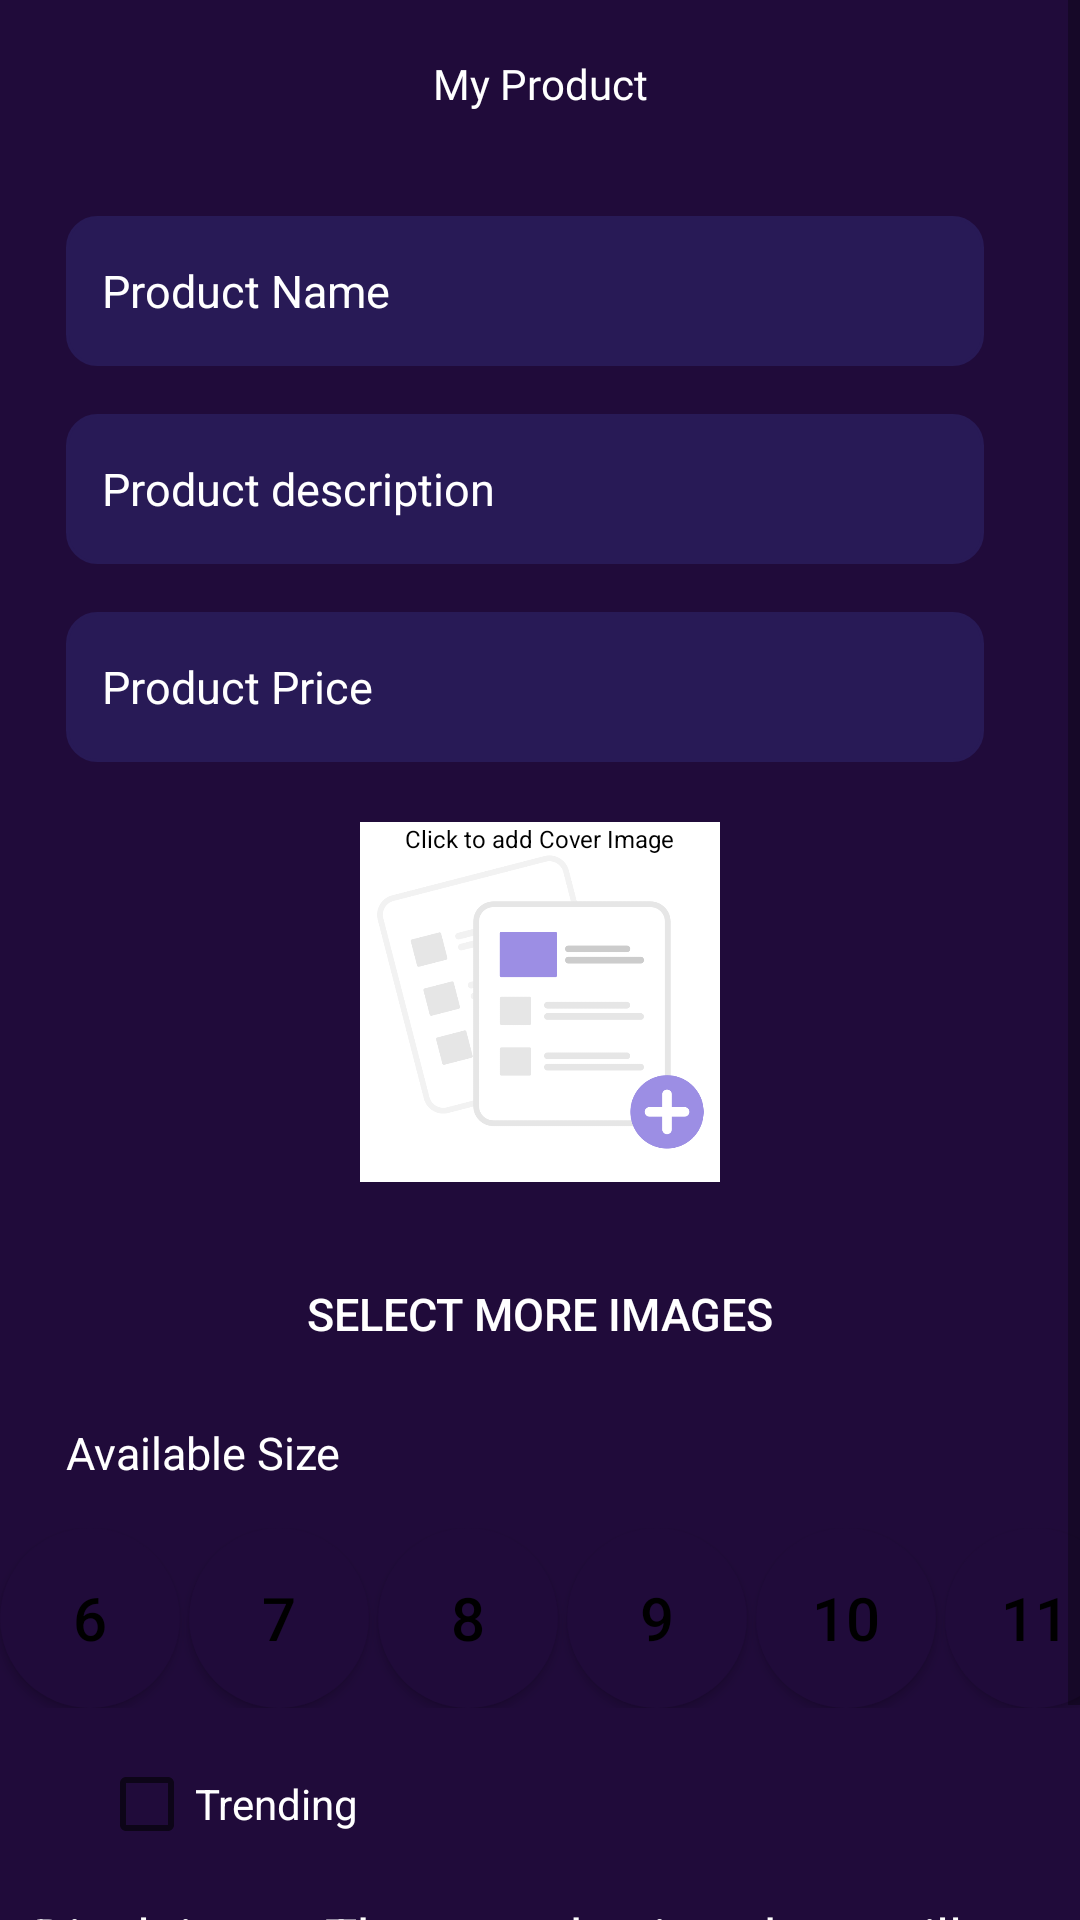

Produce the Android XML layout that renders to this screen, including the resource entries it uses.
<!-- AndroidManifest.xml: application theme Theme.ShoeZySeller -->
<!-- res/layout/fragment_adding_product.xml -->
<?xml version="1.0" encoding="utf-8"?>
<ScrollView xmlns:android="http://schemas.android.com/apk/res/android"
    xmlns:app="http://schemas.android.com/apk/res-auto"
    xmlns:tools="http://schemas.android.com/tools"
    android:layout_width="match_parent"
    android:layout_height="match_parent"
    android:background="@color/purple_200"
    android:fillViewport="true"
    tools:context=".fragments.addingProductFragment">

    <androidx.constraintlayout.widget.ConstraintLayout
        android:layout_width="match_parent"
        android:layout_height="match_parent">

        <androidx.appcompat.widget.Toolbar
            android:id="@+id/toolbar"
            android:layout_width="match_parent"
            android:layout_height="wrap_content"
            app:layout_constraintEnd_toEndOf="parent"
            app:layout_constraintStart_toStartOf="parent"
            app:layout_constraintTop_toTopOf="parent">

            <TextView
                android:layout_width="wrap_content"
                android:layout_height="wrap_content"
                android:layout_gravity="center"
                android:fontFamily="@font/opensansregular"
                android:text="My Product"
                android:textColor="@color/white" />

            <ImageView
                android:id="@+id/donebtn"
                android:layout_width="wrap_content"
                android:layout_height="wrap_content"
                android:layout_gravity="end"
                android:layout_marginEnd="32dp"
                android:src="@drawable/baseline_check_24" />
        </androidx.appcompat.widget.Toolbar>


        <EditText
            android:id="@+id/nameEditText"
            android:layout_width="0dp"
            android:layout_height="50dp"
            android:layout_marginStart="22dp"
            android:layout_marginTop="16dp"
            android:layout_marginEnd="32dp"
            android:background="@drawable/logindraw"
            android:ems="10"
            android:hint="Product Name"
            android:inputType="textPersonName"
            android:padding="12dp"
            android:textColor="#707070"
            android:textColorHint="@color/white"
            android:textSize="15sp"
            app:layout_constraintEnd_toEndOf="parent"
            app:layout_constraintStart_toStartOf="parent"
            app:layout_constraintTop_toBottomOf="@id/toolbar" />


        <EditText
            android:id="@+id/descEditText"
            android:layout_width="0dp"
            android:layout_height="50dp"
            android:layout_marginTop="16dp"
            android:layout_marginEnd="32dp"
            android:background="@drawable/logindraw"
            android:ems="10"
            android:hint="Product description"
            android:inputType="textPersonName"
            android:padding="12dp"
            android:textColor="#707070"
            android:textColorHint="@color/white"
            android:textSize="15sp"
            app:layout_constraintEnd_toEndOf="parent"
            app:layout_constraintStart_toStartOf="@id/nameEditText"
            app:layout_constraintTop_toBottomOf="@id/nameEditText" />

        <EditText
            android:id="@+id/priceEditText"
            android:layout_width="0dp"
            android:layout_height="50dp"
            android:layout_marginTop="16dp"
            android:layout_marginEnd="32dp"
            android:background="@drawable/logindraw"
            android:ems="10"
            android:hint="Product Price"
            android:inputType="textPersonName"
            android:padding="12dp"
            android:textColor="#707070"
            android:textColorHint="@color/white"
            android:textSize="15sp"
            app:layout_constraintEnd_toEndOf="parent"
            app:layout_constraintStart_toStartOf="@id/nameEditText"
            app:layout_constraintTop_toBottomOf="@id/descEditText" />

        <ImageView
            android:id="@+id/coverImage"
            android:layout_width="120dp"
            android:layout_height="120dp"
            android:layout_marginTop="20dp"
            android:background="@drawable/profile_imageview"
            android:scaleType="centerCrop"
            android:src="@drawable/previeww"
            app:layout_constraintEnd_toEndOf="parent"
            app:layout_constraintStart_toStartOf="parent"
            app:layout_constraintTop_toBottomOf="@id/priceEditText" />

        <TextView
            android:id="@+id/coverpictext"
            android:layout_width="wrap_content"
            android:layout_height="wrap_content"
            android:layout_marginTop="20dp"
            android:text="Click to add Cover Image"
            android:textColor="@color/black"
            android:textSize="8sp"
            app:layout_constraintEnd_toEndOf="parent"
            app:layout_constraintStart_toStartOf="parent"
            app:layout_constraintTop_toBottomOf="@id/priceEditText" />

        <androidx.recyclerview.widget.RecyclerView
            android:id="@+id/recyclerView"
            android:layout_width="match_parent"
            android:layout_height="wrap_content"
            android:layout_margin="15dp"
            android:orientation="horizontal"
            app:layoutManager="androidx.recyclerview.widget.LinearLayoutManager"
            app:layout_constraintEnd_toEndOf="parent"
            app:layout_constraintStart_toStartOf="parent"
            app:layout_constraintTop_toBottomOf="@+id/coverImage"
            tools:listitem="@layout/productimagesitemlist" />

        <androidx.appcompat.widget.AppCompatButton
            android:id="@+id/addproductbtn"
            android:layout_width="match_parent"
            android:layout_height="wrap_content"
            android:layout_marginStart="22dp"
            android:layout_marginTop="5dp"
            android:layout_marginEnd="22dp"
            android:background="@drawable/loginbtntheme"
            android:text="Select more Images"
            android:textColor="@color/white"
            android:textSize="15sp"
            app:layout_constraintEnd_toEndOf="parent"
            app:layout_constraintStart_toStartOf="@id/nameEditText"
            app:layout_constraintTop_toBottomOf="@id/recyclerView" />

        <TextView
            android:id="@+id/normaltext"
            android:layout_width="wrap_content"
            android:layout_height="wrap_content"
            android:text="Available Size"
            android:textColor="@color/white"
            android:textSize="15sp"
            android:layout_marginTop="12dp"
            app:layout_constraintStart_toStartOf="@id/nameEditText"
            app:layout_constraintTop_toBottomOf="@id/addproductbtn"/>

        <LinearLayout
            android:id="@+id/buttons"
            android:layout_width="wrap_content"
            android:layout_height="wrap_content"
            android:layout_margin="15dp"
            android:orientation="horizontal"
            app:layout_constraintEnd_toEndOf="parent"
            app:layout_constraintStart_toStartOf="parent"
            app:layout_constraintTop_toBottomOf="@id/normaltext">

            <Button
                android:id="@+id/button6"
                android:layout_width="60dp"
                android:layout_height="60dp"
                android:layout_marginRight="3dp"
                android:background="@drawable/custom_button"
                android:text="6"
                android:textColor="@drawable/btn_color"
                android:textSize="20sp" />

            <Button
                android:id="@+id/button7"
                android:layout_width="60dp"
                android:layout_height="60dp"
                android:layout_marginRight="3dp"
                android:background="@drawable/custom_button"
                android:text="7"
                android:textColor="@drawable/btn_color"
                android:textSize="20sp" />

            <Button
                android:id="@+id/button8"
                android:layout_width="60dp"
                android:layout_height="60dp"
                android:layout_marginRight="3dp"
                android:background="@drawable/custom_button"
                android:text="8"
                android:textColor="@drawable/btn_color"
                android:textSize="20sp" />

            <Button
                android:id="@+id/button9"
                android:layout_width="60dp"
                android:layout_height="60dp"
                android:layout_marginRight="3dp"
                android:background="@drawable/custom_button"
                android:text="9"
                android:textColor="@drawable/btn_color"
                android:textSize="20sp" />

            <Button
                android:id="@+id/button10"
                android:layout_width="60dp"
                android:layout_height="60dp"
                android:layout_marginRight="3dp"
                android:background="@drawable/custom_button"
                android:text="10"
                android:textColor="@drawable/btn_color"
                android:textSize="20sp" />

            <Button
                android:id="@+id/button11"
                android:layout_width="60dp"
                android:layout_height="60dp"
                android:layout_marginRight="3dp"
                android:background="@drawable/custom_button"
                android:text="11"
                android:textColor="@drawable/btn_color"
                android:textSize="20sp" />


        </LinearLayout>

        <CheckBox
            android:id="@+id/trending"
            android:layout_width="wrap_content"
            android:layout_height="wrap_content"
            android:layout_marginTop="8dp"
            android:text="Trending"
            android:textColor="@color/white"
            app:layout_constraintStart_toStartOf="@id/addproductbtn"
            app:layout_constraintTop_toBottomOf="@id/buttons" />

        <TextView
            android:layout_width="wrap_content"
            android:layout_height="wrap_content"
            android:text="Disclaimer : The records given here will not be updated
if any changes are needed then the item has to be deleted and again has to be uploaded."
            app:layout_constraintStart_toStartOf="@id/buttons"
            app:layout_constraintEnd_toEndOf="@id/buttons"
            app:layout_constraintTop_toBottomOf="@id/trending"
            android:textColor="@color/white"
            android:layout_marginTop="8dp"
            android:layout_marginLeft="22dp"
            android:textSize="18sp"/>


    </androidx.constraintlayout.widget.ConstraintLayout>
</ScrollView>
<!-- res/layout/productimagesitemlist.xml (included above) -->
<?xml version="1.0" encoding="utf-8"?>
<androidx.constraintlayout.widget.ConstraintLayout
    xmlns:android="http://schemas.android.com/apk/res/android"
    xmlns:app="http://schemas.android.com/apk/res-auto"
    xmlns:tools="http://schemas.android.com/tools"
    android:layout_width="wrap_content"
    android:padding="10dp"
    android:layout_height="wrap_content">

    <ImageView
        android:id="@+id/imageView3"
        android:layout_width="82dp"
        android:layout_height="82dp"
        android:scaleType="centerCrop"
        app:layout_constraintBottom_toBottomOf="parent"
        app:layout_constraintEnd_toEndOf="parent"
        app:layout_constraintStart_toStartOf="parent"
        app:layout_constraintTop_toTopOf="parent"
        tools:srcCompat="@tools:sample/avatars" />
</androidx.constraintlayout.widget.ConstraintLayout>
<!-- resources referenced by this layout -->
<resources>
  <color name="black">#FF000000</color>
  <color name="purple_200">#200B3A</color>
  <color name="white">#FFFFFFFF</color>
  <!-- drawable btn_color (drawable) -->
  <?xml version="1.0" encoding="utf-8"?>
  <selector xmlns:android="http://schemas.android.com/apk/res/android">
  
      <item android:state_pressed="true" android:color="@color/white"/>
      <item android:state_enabled="true" android:color="@color/black"/>
      <item android:state_enabled="false" android:color="@color/purple_700"/>
  
  </selector>
  <!-- drawable custom_button (drawable) -->
  <?xml version="1.0" encoding="utf-8"?>
  <shape xmlns:android="http://schemas.android.com/apk/res/android" android:shape="rectangle">
  
  
      <solid android:color="@color/purple_200"/>
  
      <corners android:radius="999dp"/>
  
  
  </shape>
  <!-- drawable logindraw (drawable) -->
  <?xml version="1.0" encoding="utf-8"?>
  <selector xmlns:android="http://schemas.android.com/apk/res/android">
      <item>
          <shape android:shape="rectangle">
  
              <corners android:radius = "10dp"/>
              <solid android:color="#281A56"/>
              <stroke android:color="#281A56"
                  android:width="1dp"/>
  
          </shape>
  
      </item>
  </selector>
  <!-- drawable previeww: png bitmap (drawable, 23502 bytes) -->
  <!-- drawable profile_imageview (drawable) -->
  <?xml version="1.0" encoding="utf-8"?>
  <selector xmlns:android="http://schemas.android.com/apk/res/android">
      <item>
          <shape android:shape="rectangle">
              <gradient android:endColor="@color/white" android:startColor="@color/white" />
              <corners android:radius="5dp" />
  
          </shape>
      </item>
  
  </selector>
  <style name="Theme.ShoeZySeller" parent="Theme.MaterialComponents.DayNight.NoActionBar">
          
          <item name="colorPrimary">@color/purple_500</item>
          <item name="colorPrimaryVariant">@color/purple_700</item>
          <item name="colorOnPrimary">@color/white</item>
          
          <item name="colorSecondary">@color/teal_200</item>
          <item name="colorSecondaryVariant">@color/teal_700</item>
          <item name="colorOnSecondary">@color/black</item>
          
          <item name="android:statusBarColor">?attr/colorPrimaryVariant</item>
          
          <item name="android:windowFullscreen">true</item>
          <item name="android:windowBackground">@null</item>
      </style>
  <color name="purple_700">#FF3700B3</color>
  <color name="purple_500">#FF6200EE</color>
  <color name="teal_200">#FF03DAC5</color>
  <color name="teal_700">#FF018786</color>
</resources>
